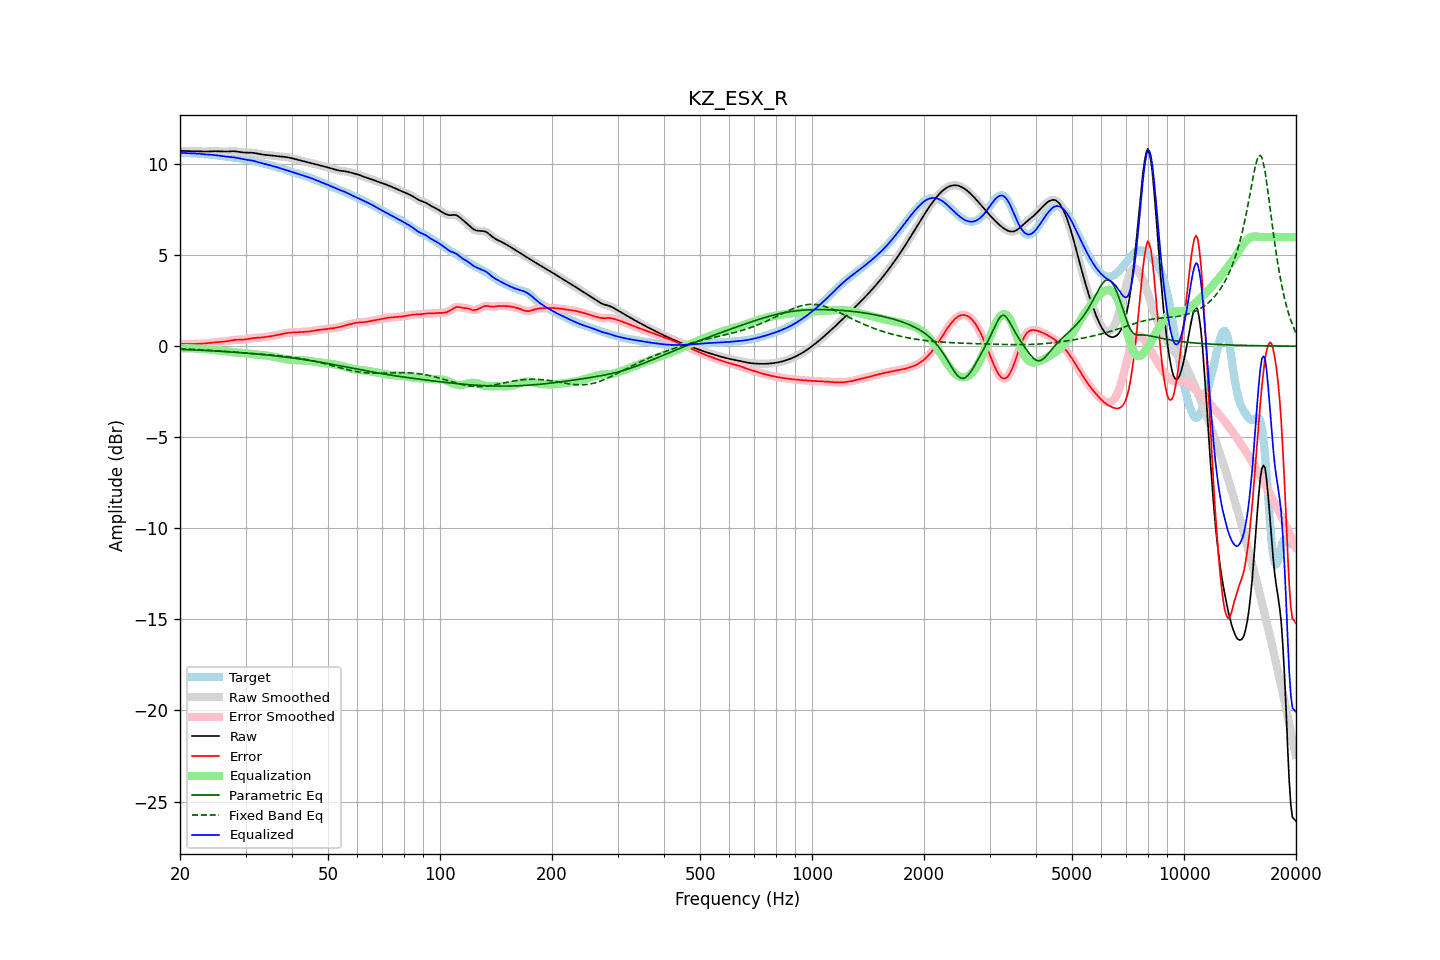

The file beside this chart, header and first rows:
frequency, raw, error, smoothed, error_smoothed, equalization, parametric_eq, fixed_band_eq, equalized_raw, equalized_smoothed, target
20.00, 10.73, 0.12, 10.73, 0.12, -0.12, -0.17, -0.14, 10.61, 10.61, 10.61
20.20, 10.73, 0.12, 10.73, 0.12, -0.12, -0.18, -0.14, 10.61, 10.61, 10.61
20.40, 10.72, 0.12, 10.72, 0.12, -0.12, -0.18, -0.15, 10.61, 10.61, 10.61
20.61, 10.72, 0.11, 10.72, 0.11, -0.11, -0.18, -0.15, 10.60, 10.60, 10.61
20.81, 10.72, 0.11, 10.72, 0.11, -0.11, -0.19, -0.16, 10.60, 10.60, 10.60
21.02, 10.71, 0.11, 10.71, 0.11, -0.11, -0.19, -0.16, 10.60, 10.60, 10.60
21.23, 10.71, 0.11, 10.71, 0.11, -0.11, -0.19, -0.16, 10.60, 10.60, 10.60
21.44, 10.71, 0.12, 10.71, 0.12, -0.12, -0.20, -0.17, 10.59, 10.59, 10.59
21.66, 10.71, 0.12, 10.71, 0.12, -0.12, -0.20, -0.17, 10.59, 10.59, 10.59
21.87, 10.70, 0.12, 10.70, 0.12, -0.12, -0.21, -0.18, 10.58, 10.58, 10.58
22.09, 10.70, 0.13, 10.70, 0.13, -0.12, -0.21, -0.18, 10.58, 10.58, 10.58
22.31, 10.70, 0.13, 10.70, 0.13, -0.13, -0.21, -0.19, 10.57, 10.57, 10.57
22.54, 10.69, 0.13, 10.69, 0.13, -0.13, -0.22, -0.19, 10.56, 10.56, 10.56
22.76, 10.69, 0.14, 10.69, 0.14, -0.14, -0.22, -0.20, 10.55, 10.55, 10.55
22.99, 10.69, 0.14, 10.69, 0.14, -0.14, -0.23, -0.20, 10.55, 10.55, 10.55
23.22, 10.69, 0.15, 10.69, 0.15, -0.15, -0.23, -0.21, 10.54, 10.54, 10.54
23.45, 10.69, 0.16, 10.69, 0.16, -0.16, -0.24, -0.21, 10.53, 10.53, 10.53
23.69, 10.69, 0.17, 10.69, 0.17, -0.17, -0.24, -0.22, 10.52, 10.52, 10.52
23.92, 10.69, 0.18, 10.69, 0.18, -0.18, -0.24, -0.22, 10.52, 10.52, 10.52
24.16, 10.70, 0.19, 10.70, 0.19, -0.19, -0.25, -0.23, 10.51, 10.51, 10.51
24.40, 10.70, 0.20, 10.70, 0.20, -0.20, -0.25, -0.23, 10.51, 10.51, 10.50
24.65, 10.70, 0.21, 10.70, 0.21, -0.21, -0.26, -0.24, 10.50, 10.50, 10.50
24.89, 10.70, 0.22, 10.70, 0.22, -0.21, -0.26, -0.25, 10.49, 10.49, 10.49
25.14, 10.70, 0.23, 10.70, 0.23, -0.22, -0.27, -0.25, 10.48, 10.48, 10.48
25.39, 10.70, 0.23, 10.70, 0.23, -0.23, -0.27, -0.26, 10.47, 10.47, 10.46
25.65, 10.69, 0.24, 10.69, 0.24, -0.24, -0.28, -0.26, 10.45, 10.45, 10.45
25.91, 10.69, 0.24, 10.69, 0.24, -0.24, -0.28, -0.27, 10.44, 10.44, 10.44
26.16, 10.68, 0.25, 10.68, 0.25, -0.25, -0.29, -0.28, 10.43, 10.43, 10.43
26.43, 10.68, 0.26, 10.68, 0.26, -0.26, -0.30, -0.28, 10.42, 10.42, 10.42
26.69, 10.69, 0.27, 10.69, 0.27, -0.28, -0.30, -0.29, 10.41, 10.41, 10.42
26.96, 10.69, 0.29, 10.69, 0.29, -0.29, -0.31, -0.30, 10.40, 10.40, 10.41
27.23, 10.70, 0.30, 10.70, 0.30, -0.30, -0.31, -0.30, 10.40, 10.40, 10.40
27.50, 10.70, 0.32, 10.70, 0.32, -0.32, -0.32, -0.31, 10.39, 10.39, 10.38
27.77, 10.70, 0.33, 10.70, 0.33, -0.33, -0.33, -0.32, 10.38, 10.38, 10.37
28.05, 10.70, 0.35, 10.70, 0.35, -0.34, -0.33, -0.32, 10.36, 10.36, 10.36
28.33, 10.69, 0.35, 10.69, 0.35, -0.35, -0.34, -0.33, 10.35, 10.35, 10.34
28.62, 10.68, 0.36, 10.68, 0.36, -0.35, -0.34, -0.34, 10.33, 10.33, 10.32
28.90, 10.66, 0.36, 10.66, 0.36, -0.36, -0.35, -0.35, 10.31, 10.31, 10.31
29.19, 10.65, 0.36, 10.65, 0.36, -0.36, -0.36, -0.35, 10.29, 10.29, 10.29
29.48, 10.64, 0.36, 10.64, 0.36, -0.37, -0.36, -0.36, 10.27, 10.27, 10.28
29.78, 10.63, 0.37, 10.63, 0.37, -0.38, -0.37, -0.37, 10.26, 10.26, 10.26
30.08, 10.63, 0.38, 10.63, 0.38, -0.38, -0.38, -0.37, 10.24, 10.24, 10.25
30.38, 10.63, 0.39, 10.63, 0.39, -0.40, -0.39, -0.38, 10.23, 10.23, 10.23
30.68, 10.63, 0.41, 10.63, 0.41, -0.41, -0.39, -0.39, 10.22, 10.22, 10.22
30.99, 10.63, 0.43, 10.63, 0.43, -0.42, -0.40, -0.39, 10.20, 10.20, 10.20
31.30, 10.62, 0.44, 10.62, 0.44, -0.43, -0.41, -0.40, 10.19, 10.19, 10.18
31.61, 10.61, 0.45, 10.61, 0.45, -0.44, -0.42, -0.41, 10.17, 10.17, 10.16
31.93, 10.60, 0.46, 10.60, 0.46, -0.45, -0.42, -0.41, 10.14, 10.14, 10.14
32.24, 10.58, 0.46, 10.58, 0.46, -0.46, -0.43, -0.42, 10.12, 10.12, 10.12
32.57, 10.56, 0.46, 10.56, 0.46, -0.47, -0.44, -0.43, 10.09, 10.09, 10.10
32.89, 10.54, 0.47, 10.54, 0.47, -0.48, -0.45, -0.43, 10.07, 10.07, 10.07
33.22, 10.53, 0.48, 10.53, 0.48, -0.48, -0.46, -0.44, 10.04, 10.04, 10.05
33.55, 10.51, 0.49, 10.51, 0.49, -0.49, -0.46, -0.45, 10.02, 10.02, 10.02
33.89, 10.50, 0.51, 10.50, 0.51, -0.50, -0.47, -0.45, 10.00, 10.00, 10.00
34.23, 10.49, 0.52, 10.49, 0.52, -0.52, -0.48, -0.46, 9.98, 9.98, 9.98
34.57, 10.49, 0.53, 10.49, 0.53, -0.53, -0.49, -0.47, 9.96, 9.96, 9.95
34.92, 10.48, 0.54, 10.48, 0.54, -0.54, -0.50, -0.48, 9.93, 9.93, 9.93
35.27, 10.47, 0.56, 10.47, 0.56, -0.56, -0.51, -0.48, 9.91, 9.91, 9.91
35.62, 10.46, 0.57, 10.46, 0.57, -0.57, -0.52, -0.49, 9.89, 9.89, 9.89
35.97, 10.45, 0.59, 10.45, 0.59, -0.59, -0.53, -0.50, 9.86, 9.86, 9.86
... 635 more rows
